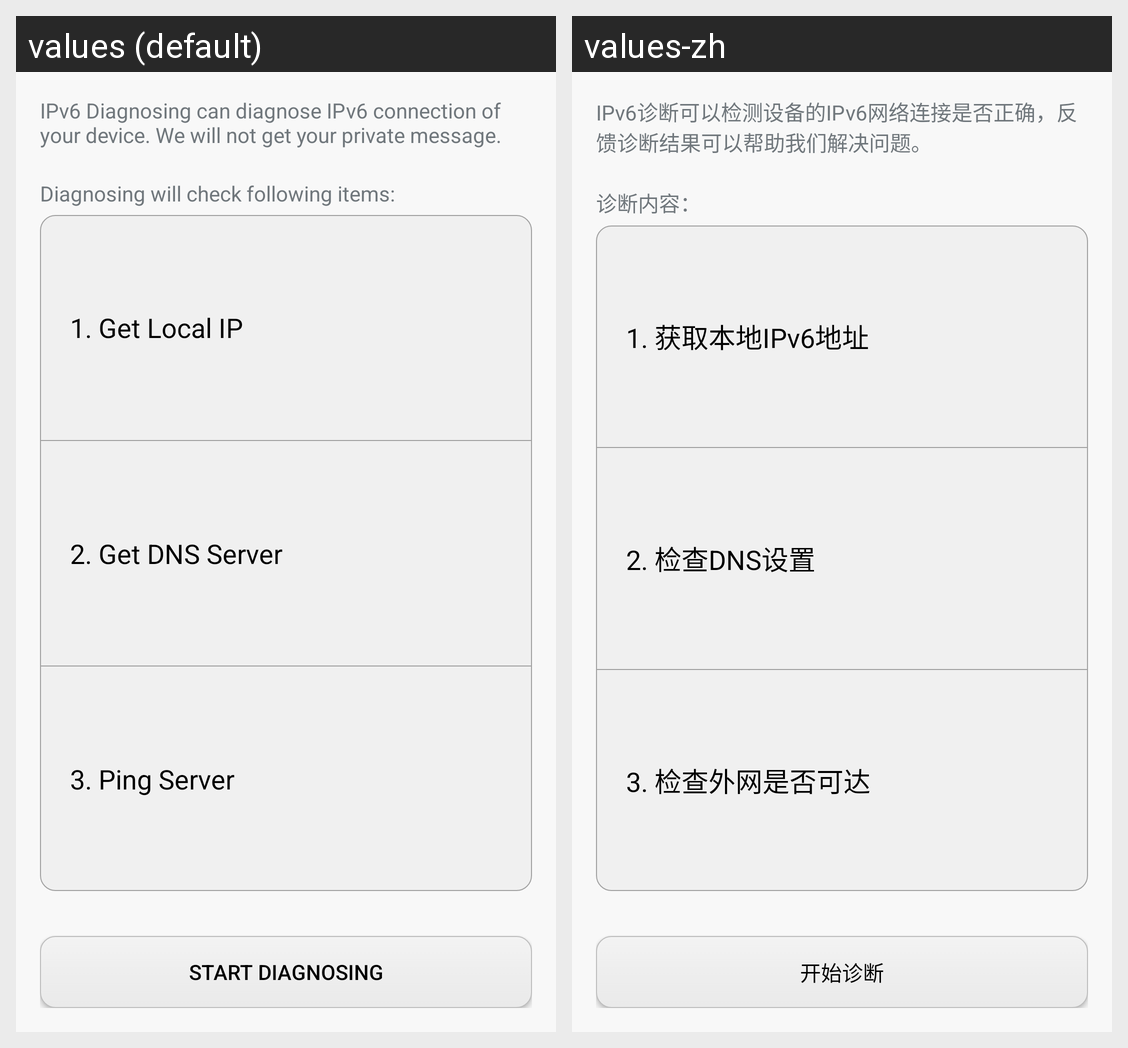

This grid shows one Android layout under two languages. Give, for every string resource on the screen, its name, the default text and each shown locale's text.
Android screen res/layout/activity_check_ipv6_connection.xml rendered under 2 locales, left to right: values (default), values-zh. Device: Nexus 5 (rendered at 1080×1920; each locale shown at half size, 540×960, under a caption strip naming it); theme android:Theme.DeviceDefault.Light.
Strings drawn on this screen, with the default value and each locale's value (text and hints the layout hard-codes, and strings that could not be matched under every locale, appear in the picture but are not listed):

start_diagnosing
  values: Start Diagnosing
  values-zh: 开始诊断

diagnosing_title
  values: IPv6 Diagnosing can diagnose IPv6 connection of your device. We will not get your private message.
  values-zh: IPv6诊断可以检测设备的IPv6网络连接是否正确，反馈诊断结果可以帮助我们解决问题。

diagnosing_items
  values: Diagnosing will check following items:
  values-zh: 诊断内容：

diagnosing_1
  values: 1. Get Local IP
  values-zh: 1. 获取本地IPv6地址

diagnosing_2
  values: 2. Get DNS Server
  values-zh: 2. 检查DNS设置

diagnosing_3
  values: 3. Ping Server
  values-zh: 3. 检查外网是否可达
